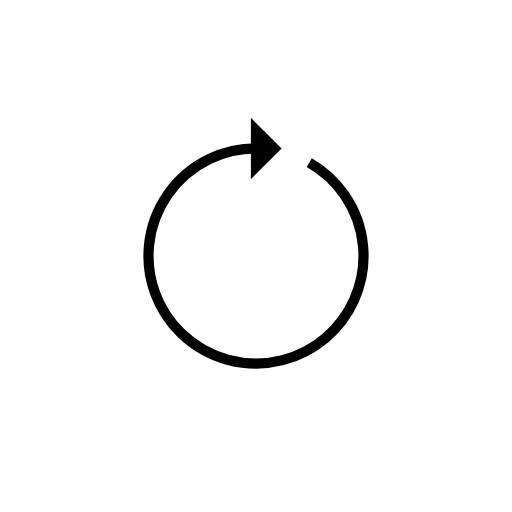
t = 0.00 s
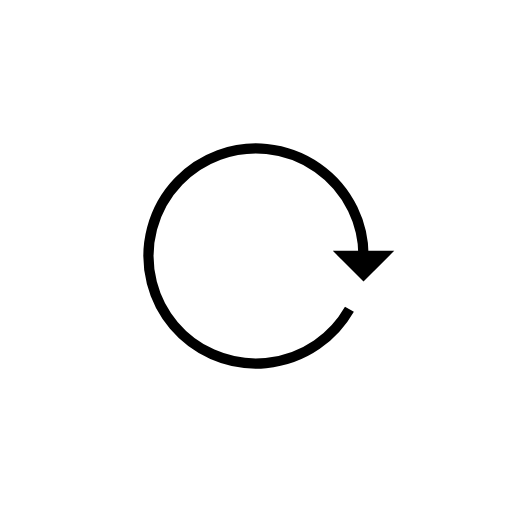
t = 0.78 s
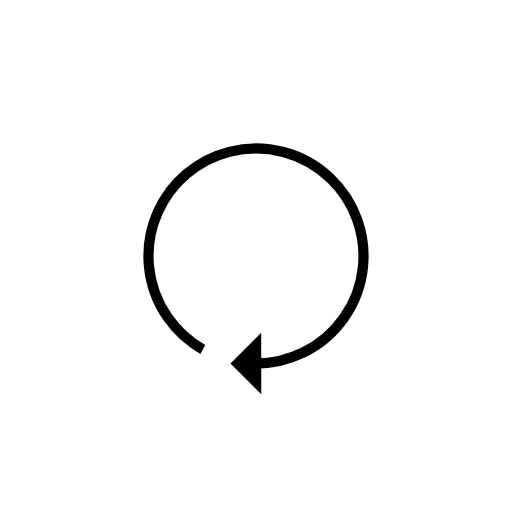
t = 1.56 s
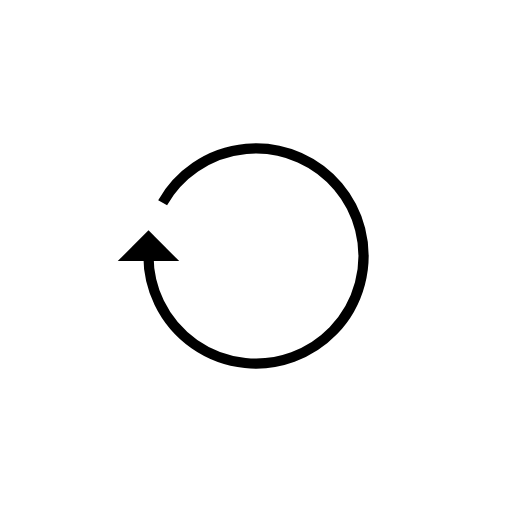
t = 2.34 s

The animated SVG that drew these frames (rendered in a browser with its animation timeline set to each time). Animation: 1 SMIL element (animateTransform=1); one cycle of 3.12 s, repeats indefinitely.

<svg xmlns="http://www.w3.org/2000/svg" xmlns:xlink="http://www.w3.org/1999/xlink" style="margin: auto;  display: block;" width="41px" height="41px" viewBox="0 0 100 100" preserveAspectRatio="xMidYMid"><g><path d="M50 29A21 21 0 1 0 60.40463203708056 31.75873819679798" fill="none" stroke="#000000" stroke-width="2"></path><path d="M49 23L49 35L55 29L49 23" fill="#000000"></path><animateTransform attributeName="transform" type="rotate" repeatCount="indefinite" dur="3.125s" values="0 50 50;360 50 50" keyTimes="0;1"></animateTransform></g></svg>
